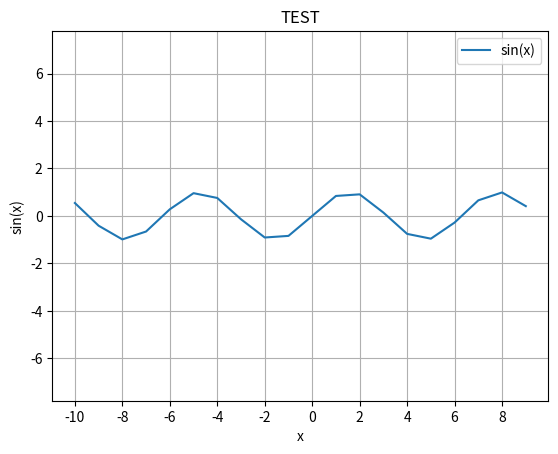

Write the Python code that produced this figure.
import numpy as np
import matplotlib.pyplot as plt

plt.title('TEST')
plt.plot(range(-10,10),[np.sin(i) for i in range(-10,10)],label='sin(x)')
plt.xlabel('x')
plt.ylabel('sin(x)')
plt.xticks(range(-10,10,2))
plt.axis('equal')
plt.grid()
plt.legend()
plt.show()